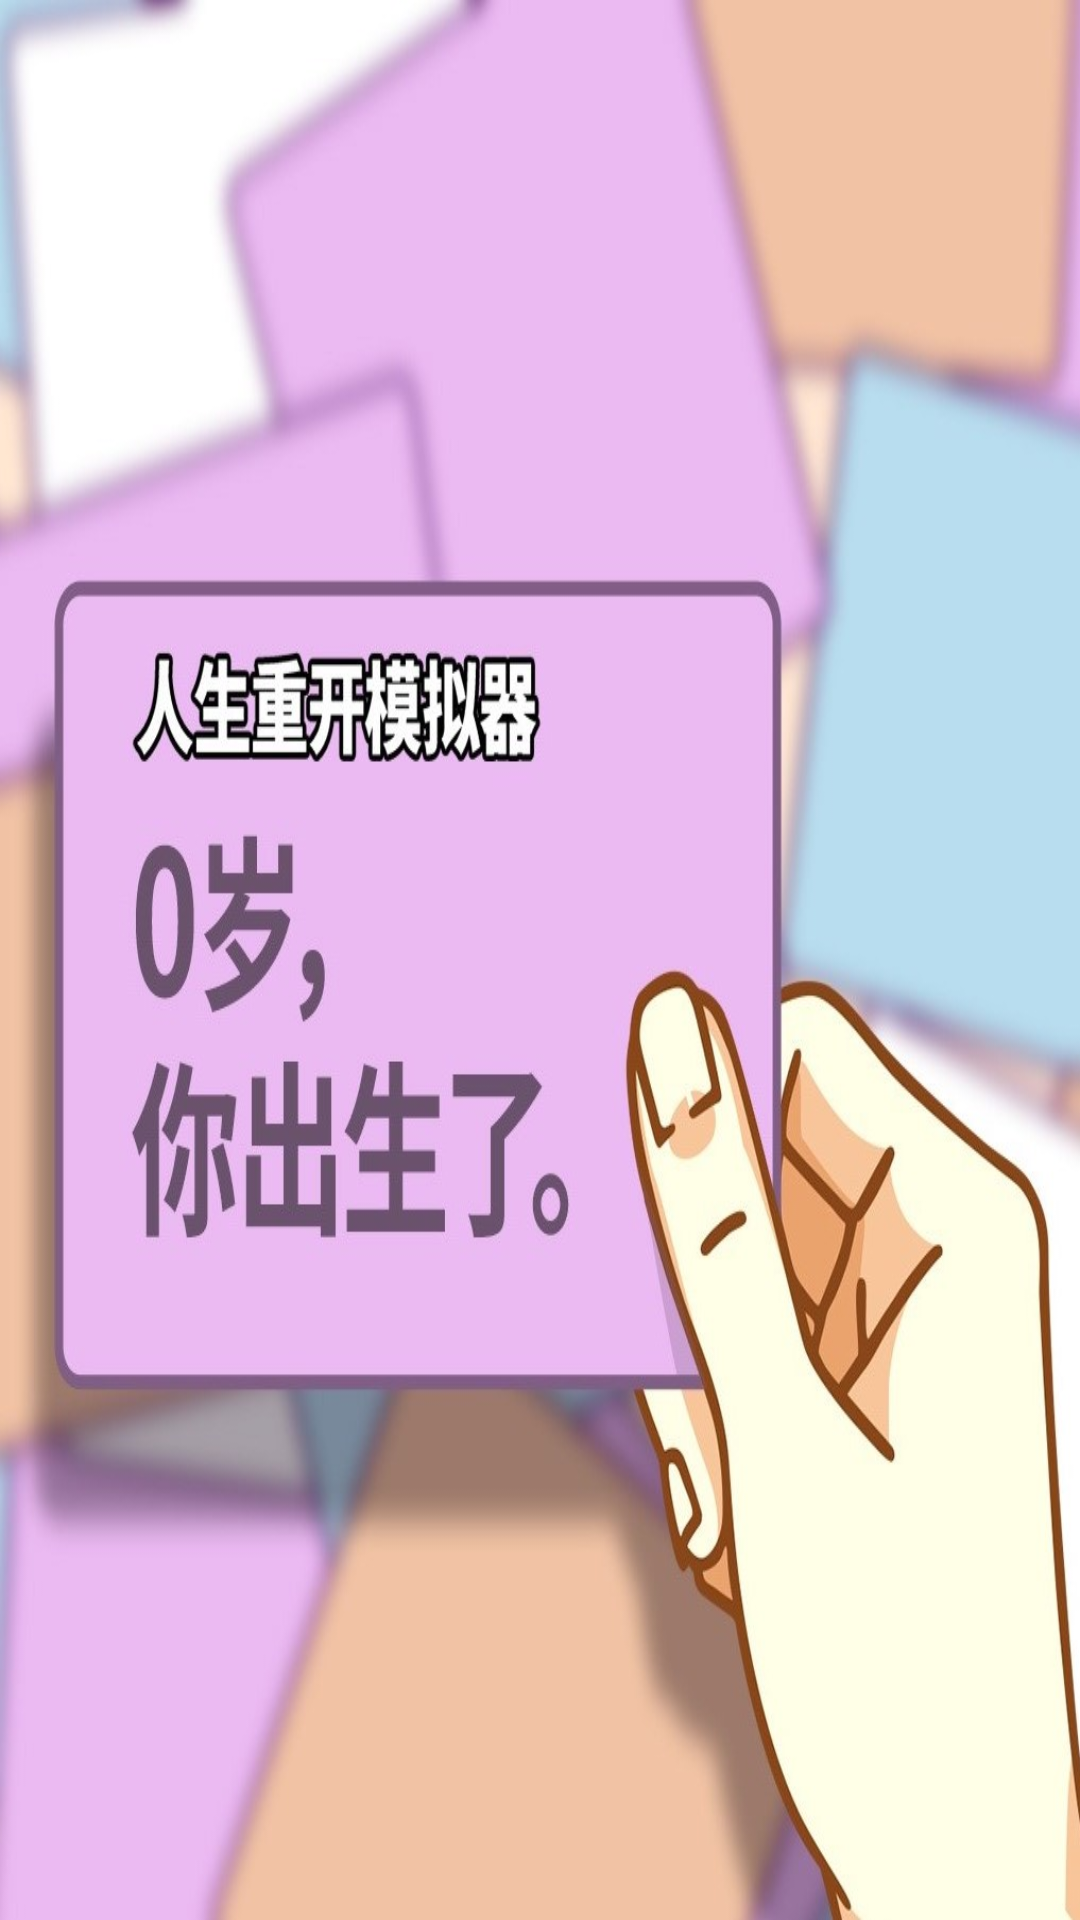

Android layout source for this screen:
<!-- AndroidManifest.xml: application theme Theme.LifeRestart -->
<!-- res/layout/activity_launcher.xml -->
<?xml version="1.0" encoding="utf-8"?>
<androidx.constraintlayout.widget.ConstraintLayout xmlns:android="http://schemas.android.com/apk/res/android"
    xmlns:app="http://schemas.android.com/apk/res-auto"
    xmlns:tools="http://schemas.android.com/tools"
    android:layout_width="match_parent"
    android:layout_height="match_parent"
    tools:context=".activity.LauncherActivity">

    <ImageView
        android:id="@+id/imageView"
        android:layout_width="match_parent"
        android:layout_height="match_parent"
        app:srcCompat="@mipmap/launcher_picture"
        android:scaleType="fitXY" />
</androidx.constraintlayout.widget.ConstraintLayout>
<!-- resources referenced by this layout -->
<resources>
  <!-- mipmap launcher_picture: jpg bitmap (mipmap-mdpi, 123313 bytes) -->
  <style name="Theme.LifeRestart" parent="Theme.MaterialComponents.DayNight.NoActionBar">
          
          <item name="colorPrimary">@color/purple_500</item>
          <item name="colorPrimaryVariant">@color/toolbar_color</item>
          <item name="colorOnPrimary">@color/white</item>
          
          <item name="colorSecondary">@color/teal_200</item>
          <item name="colorSecondaryVariant">@color/teal_700</item>
          <item name="colorOnSecondary">@color/black</item>
          
          <item name="android:statusBarColor" tools:targetApi="l">?attr/colorPrimaryVariant</item>
          
      </style>
  <color name="purple_500">#FF6200EE</color>
  <color name="toolbar_color">#B8DDEF</color>
  <color name="white">#FFFFFFFF</color>
  <color name="teal_200">#FF03DAC5</color>
  <color name="teal_700">#FF018786</color>
  <color name="black">#FF000000</color>
</resources>
